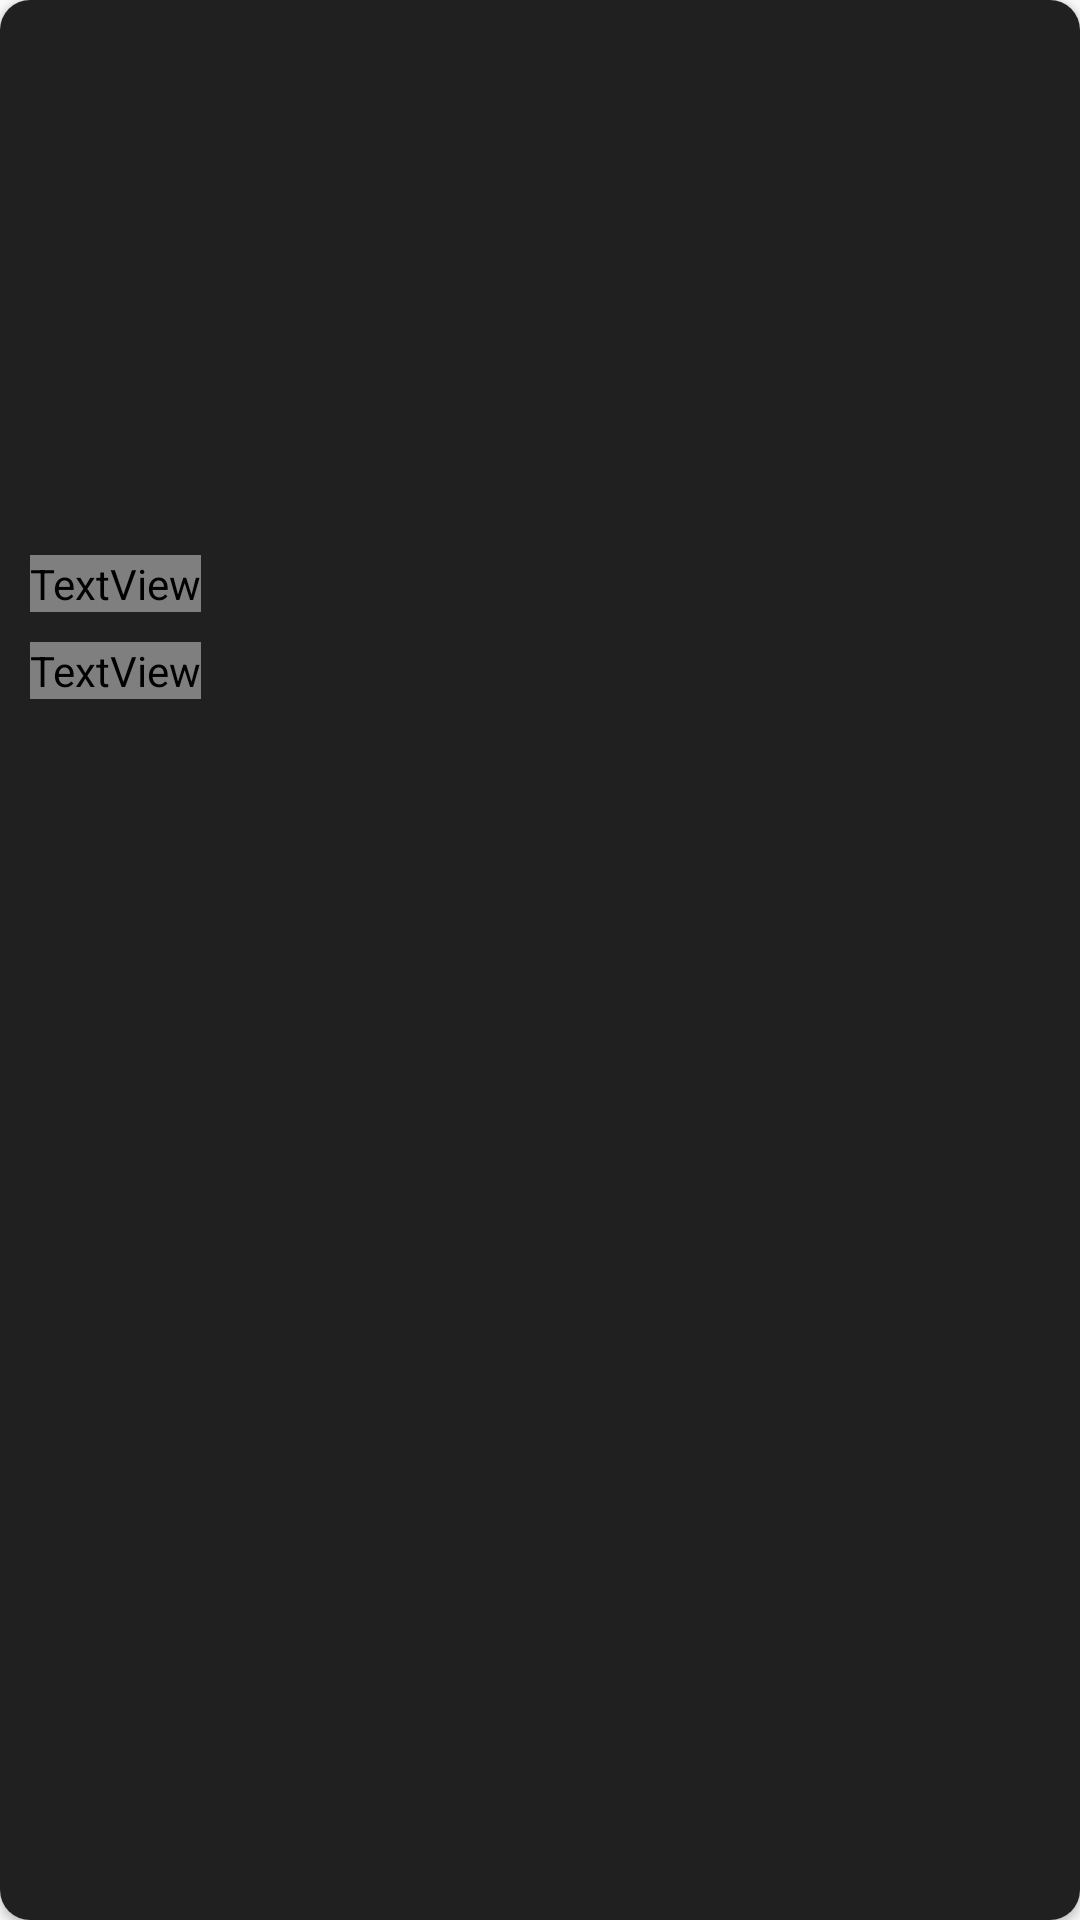

Here is an Android app screen rendered from its layout file. Give the layout XML and the strings, colors and styles it references.
<!-- AndroidManifest.xml: application theme AppTheme -->
<!-- res/layout/game_card_view.xml -->
<?xml version="1.0" encoding="utf-8"?>
<androidx.cardview.widget.CardView xmlns:android="http://schemas.android.com/apk/res/android"
    android:layout_width="match_parent"
    android:layout_height="250dp"
    xmlns:app="http://schemas.android.com/apk/res-auto"
    xmlns:tools="http://schemas.android.com/tools"
    app:cardCornerRadius="10dp"
    android:layout_margin="10dp">

    <androidx.constraintlayout.widget.ConstraintLayout
        android:layout_width="match_parent"
        android:layout_height="match_parent"
        android:background="@color/colorPrimary">

        <ImageView
            android:id="@+id/game_miniature"
            android:layout_width="match_parent"
            android:layout_height="175dp"
            app:layout_constraintRight_toRightOf="parent"
            app:layout_constraintLeft_toLeftOf="parent"
            app:layout_constraintTop_toTopOf="parent"
            tools:srcCompat="@tools:sample/avatars"
            android:scaleType="fitXY"
            android:adjustViewBounds="true"/>

        <TextView
            android:id="@+id/game_name"
            android:layout_width="wrap_content"
            android:layout_height="wrap_content"
            android:textSize="16dp"
            tools:text="Nom du jeu"
            android:fontFamily="@font/roboto_bold"
            android:textColor="@color/textColor"
            android:layout_margin="10dp"
            app:layout_constraintTop_toBottomOf="@+id/game_miniature"
            app:layout_constraintLeft_toLeftOf="parent"/>

        <TextView
            android:id="@+id/game_note"
            android:layout_width="wrap_content"
            android:layout_height="wrap_content"
            android:textSize="16dp"
            tools:text="Note du jeu"
            android:fontFamily="@font/roboto_bold"
            android:textColor="@color/textColor"
            android:layout_margin="10dp"
            app:layout_constraintLeft_toLeftOf="parent"
            app:layout_constraintTop_toBottomOf="@id/game_name"/>

        <ImageView
            android:id="@+id/toogle_action"
            android:layout_width="40dp"
            android:layout_height="40dp"
            app:layout_constraintBottom_toBottomOf="parent"
            app:layout_constraintRight_toRightOf="parent"
            app:layout_constraintTop_toBottomOf="@+id/game_miniature"
            android:layout_margin="10dp"
            tools:srcCompat="@drawable/add_circle"/>

    </androidx.constraintlayout.widget.ConstraintLayout>

</androidx.cardview.widget.CardView>
<!-- resources referenced by this layout -->
<resources>
  <color name="colorPrimary">#202020</color>
  <color name="textColor">#ffffff</color>
  <style name="AppTheme" parent="Theme.AppCompat.Light.DarkActionBar">
          
          <item name="colorPrimary">@color/colorPrimary</item>
          <item name="colorPrimaryDark">@color/colorPrimaryDark</item>
          <item name="colorAccent">@color/colorAccent</item>
          <item name="android:editTextColor">@color/textColor</item>
      </style>
  <color name="colorPrimaryDark">#151515</color>
  <color name="colorAccent">#151515</color>
</resources>
